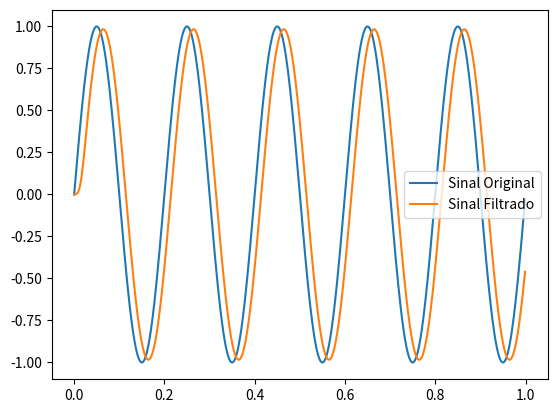

The script that saved this image:
from scipy import signal
import numpy as np
import matplotlib.pyplot as plt

# Criar um sinal de exemplo
t = np.linspace(0, 1, 1000, endpoint=False)
signal_freq = 5  # Frequência do sinal
signal_amplitude = 1
signal_waveform = signal_amplitude * np.sin(2 * np.pi * signal_freq * t)

# Criar um filtro FIR passa-baixa
cutoff_freq = 10  # Frequência de corte
num_taps = 30
fir_filter = signal.firwin(num_taps, cutoff_freq / (0.5 * 1000))

# Aplicar o filtro ao sinal
filtered_signal = signal.lfilter(fir_filter, 1.0, signal_waveform)

# Plotar o sinal original e o sinal filtrado
plt.plot(t, signal_waveform, label='Sinal Original')
plt.plot(t, filtered_signal, label='Sinal Filtrado')
plt.legend()
plt.show()
